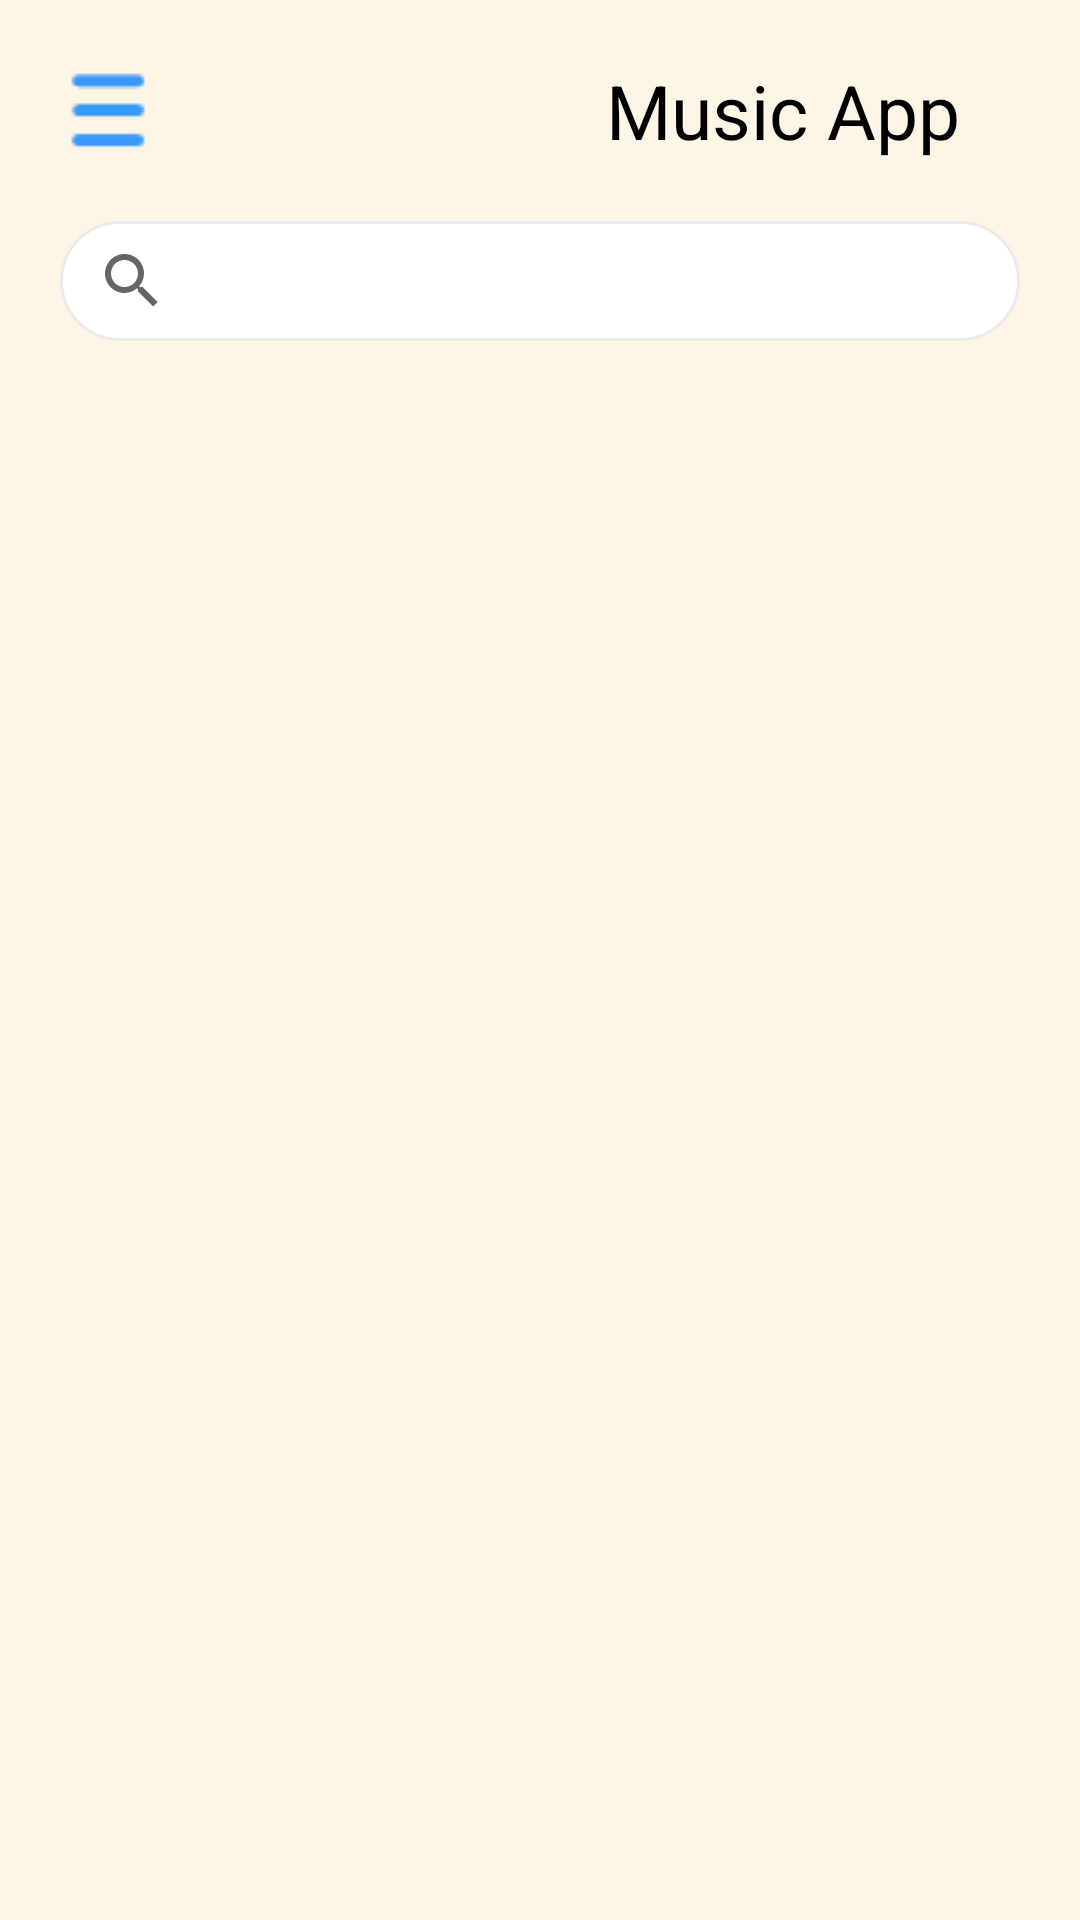

Layout XML and referenced resources for this Android screen:
<!-- AndroidManifest.xml: application theme Theme.LogIn_Activity -->
<!-- res/layout/activity_main2.xml -->
<?xml version="1.0" encoding="utf-8"?>
<layout xmlns:android="http://schemas.android.com/apk/res/android"
    xmlns:app="http://schemas.android.com/apk/res-auto"
    xmlns:tools="http://schemas.android.com/tools">

    <data>

    </data>

    <androidx.drawerlayout.widget.DrawerLayout
        android:id="@+id/dropdown_menu"
        android:background="@color/milkwhit"
        android:layout_width="match_parent"
        android:layout_height="match_parent"
        tools:context="com.example.macticity.mactivity.MainActivity">
        <LinearLayout
            android:layout_width="wrap_content"
            android:layout_height="wrap_content"
            android:orientation="vertical">

            <LinearLayout
                android:layout_marginTop="20dp"
                android:layout_width="match_parent"
                android:layout_height="wrap_content"
                android:orientation="horizontal">
               <ImageView
                   android:id="@+id/iv_details"
                   android:layout_marginLeft="20dp"
                   android:layout_gravity="center"
                   android:layout_width="wrap_content"
                   android:layout_height="wrap_content"
                   android:background="@drawable/module_main_menu_icion"/>
                <TextView
                    android:textColor="@color/black"
                    android:textSize="25dp"
                    android:gravity="center"
                    android:text="@string/app_name_activity"
                    android:layout_marginLeft="150dp"
                    android:layout_width="wrap_content"
                    android:layout_height="wrap_content"/>

            </LinearLayout>
            <SearchView
                android:layout_marginLeft="20dp"
                android:layout_marginRight="20dp"
                android:layout_marginTop="20dp"
                android:background="@drawable/module_main_search"
                android:layout_width="match_parent"
                android:layout_height="40dp"/>
            <FrameLayout
                android:id="@+id/frm_recommendation_songs"
                android:layout_marginTop="20dp"
                android:layout_width="match_parent"
                android:layout_height="300dp"/>
            <FrameLayout
                android:id="@+id/frm_own_songs"
                android:layout_marginTop="10dp"
                android:layout_width="match_parent"
                android:layout_height="250dp"/>
            <FrameLayout
                android:id="@+id/frm_onplaying"
                android:layout_marginTop="10dp"
                android:layout_weight="1"
                android:layout_width="match_parent"
                android:layout_height="wrap_content"/>
        </LinearLayout>



        <com.google.android.material.navigation.NavigationView
            android:id="@+id/ngv_back"
            android:background="@color/white"
            android:layout_width="match_parent"
            android:layout_height="match_parent"
            android:layout_gravity="start"
            />
    </androidx.drawerlayout.widget.DrawerLayout>


</layout>
<!-- resources referenced by this layout -->
<resources>
  <color name="black">#FF000000</color>
  <color name="milkwhit">#FDF5E6</color>
  <color name="white">#FFFFFFFF</color>
  <!-- drawable module_main_menu_icion: png bitmap (drawable, 243 bytes) -->
  <!-- drawable module_main_search (drawable-v24) -->
  <?xml version="1.0" encoding="utf-8"?>
  <shape xmlns:android="http://schemas.android.com/apk/res/android">
     <solid
         android:color="@color/white"/>
  
      <corners
          android:radius="20dp"/>
      <stroke
          android:color="#EBEBEB"
          android:width="1dp"/>
  
  </shape>
  <string name="app_name_activity">Music App</string>
  <style name="Theme.LogIn_Activity" parent="Theme.MaterialComponents.DayNight.NoActionBar">
          
          <item name="colorPrimary">@color/purple_500</item>
          <item name="colorPrimaryVariant">@color/purple_700</item>
          <item name="colorOnPrimary">@color/white</item>
          
          <item name="colorSecondary">@color/teal_200</item>
          <item name="colorSecondaryVariant">@color/teal_700</item>
          <item name="colorOnSecondary">@color/black</item>
          
          <item name="android:statusBarColor" tools:targetApi="l">?attr/colorPrimaryVariant</item>
          
      </style>
  <color name="purple_500">#FF6200EE</color>
  <color name="purple_700">#FF3700B3</color>
  <color name="teal_200">#FF03DAC5</color>
  <color name="teal_700">#FF018786</color>
</resources>
